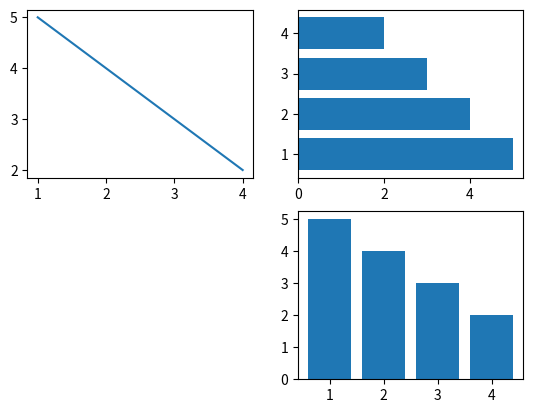

Python code for this plot:
# -*- coding: utf-8 -*-
import matplotlib.pyplot as plt
import numpy as np

def test_pie():
	x = [3,4,5]
	x_labels = ['China','America','India']
	plt.pie(x,labels= x_labels)
	plt.title('economy')
	plt.show()
# 柱状图 bar
def test_bar():
	y = [3,4,5]
	x = range(len(y))
	plt.bar(x,y)  # 还要间距啥的需要调整 
	plt.title('economy')
	plt.show()
	
def test_histgram():
	# |一般没有1w条数据，看分布图都没什么意义。
	# y = range(1,100)/5 无法进行此操作
	# y = range(1,100) 是一个矩形，怎么解释kkk''''''''
	'''y = list(range(1,100))  #是range对象，而不是list对象
	print(type(y))  list对象中可以存储各种对象，没有定义除法操作。
	y = y/5  '''
	# y = np.linspace(1,100,100)
	# x = np.random.randint(0,100,(10000,)) randint最后分布就比较平均了
	# x = range(len(y))
	x = np.random.normal(loc =4,scale =4,size =100000)
	plt.hist(x,20,color="green")    #理解这个意思，是看这段数据的分布情况，，有一个步长选择
	plt.show()

def test_sub():
	#在比较中会经常用到
	# 思考绘制子图的思想是什么，其实就是将几个图，安装顺序排列
	plt.figure(figsize=(2,3))  # 先绘制张大图
	A = plt.subplot(1,1,1) # 为什么需要3个数字，很难理解
	y1 = np.random.randint(0,100,50)
	x1 = np.arange(y1.size)
	plt.plot(x1,y1)
	plt.show()
	plt.subplot(1,1,1)  #最后一个数指代figure
	y1 = np.random.randint(0,100,50)
	x1 = np.arange(y1.size)
	plt.scatter(x1,y1)
	plt.subplot(1,3,1)
	plt.show()
	y1 = np.random.randint(0,100,50)
	x1 = np.arange(y1.size)
	plt.bar(x1,y1)
	plt.show()
	
def test_sub01():
	x=[1,2,3,4]
	y=[5,4,3,2]
	plt.subplot(2,2,1)#呈现2行3列，第一幅图
	plt.plot(x,y)
	plt.subplot(222)#呈现2行3列，第一幅图，可以注意到在subplot里面的数字，可以用逗号隔开，也可以直接写在一起 
	
	plt.barh(x,y)
	plt.subplot(224)#这就是知道4代表什么意思·了。
	plt.bar(x,y)
	plt.show()
test_sub01()
